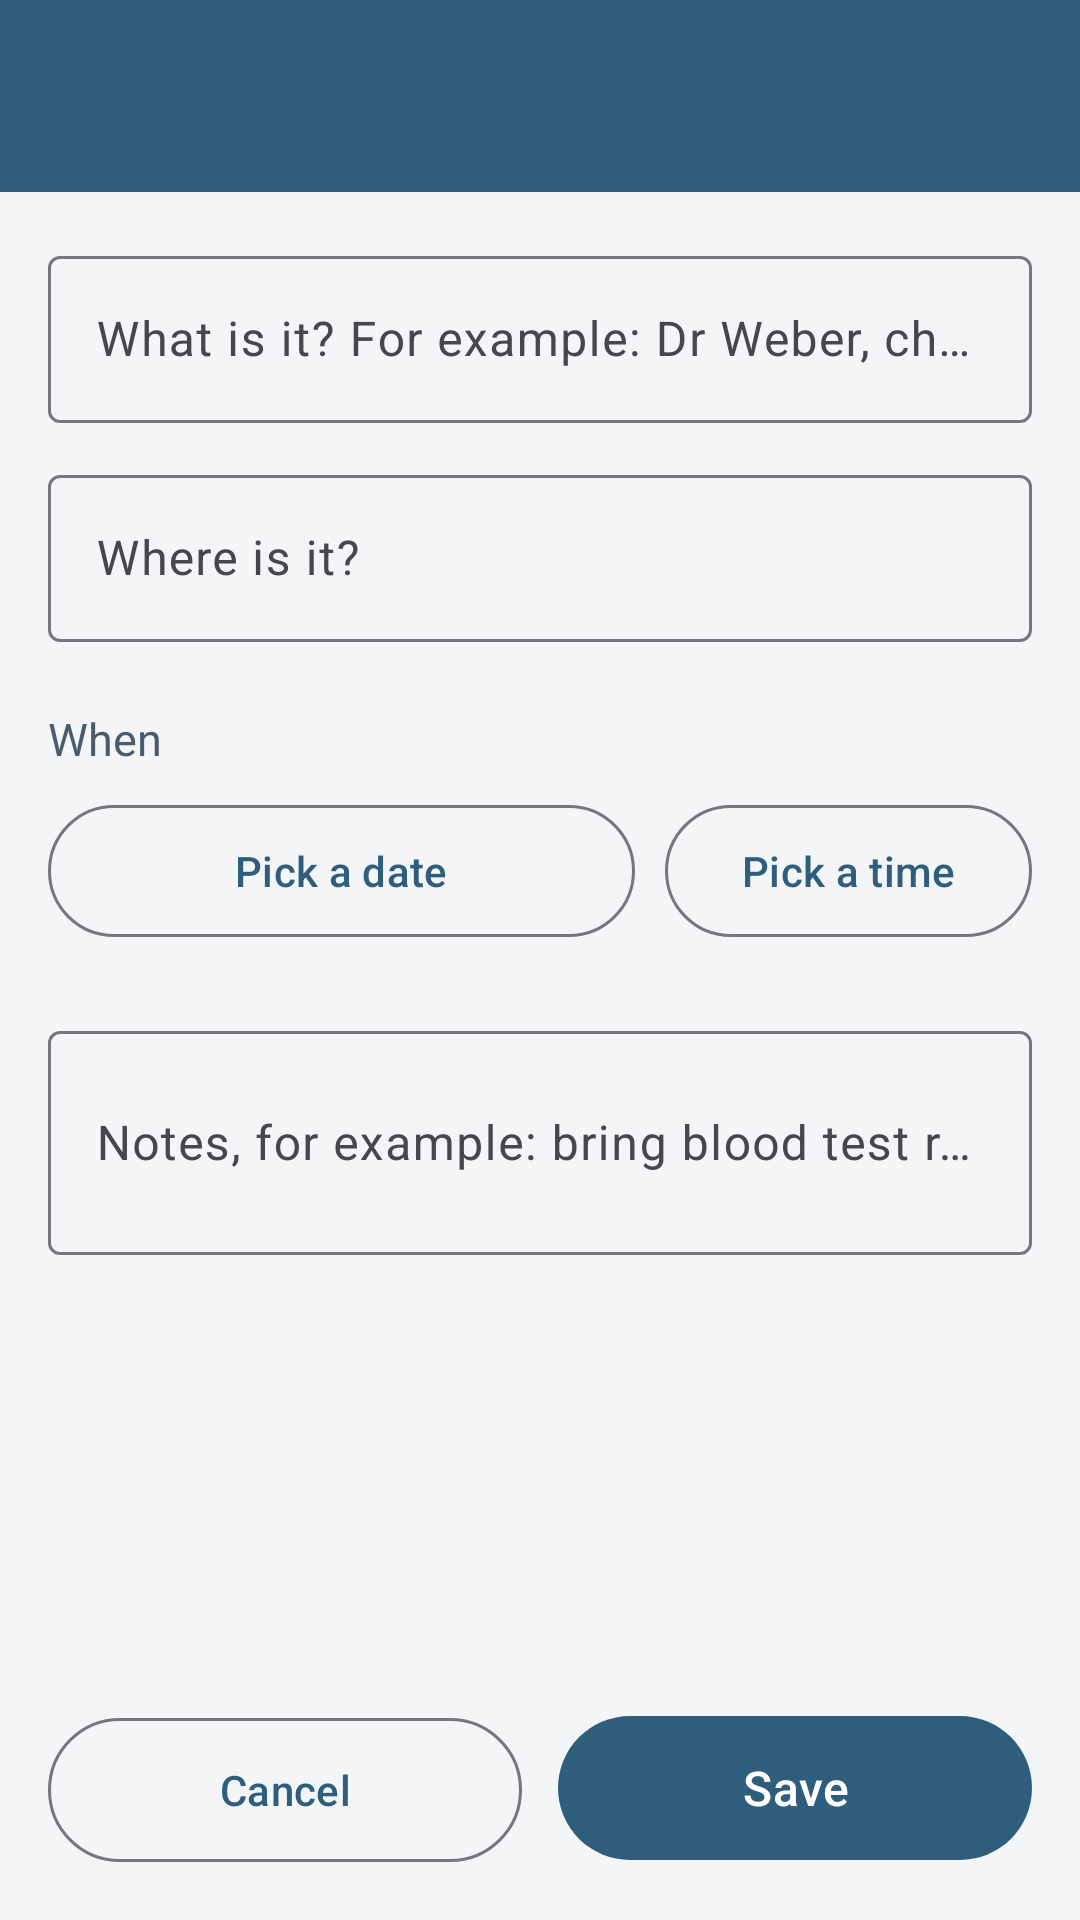

Reconstruct the res/layout file that produces this screen, plus the resources it refers to.
<!-- AndroidManifest.xml: application theme Theme.KinKeeper -->
<!-- res/layout/activity_appointment_form.xml -->
<?xml version="1.0" encoding="utf-8"?>
<LinearLayout xmlns:android="http://schemas.android.com/apk/res/android"
    xmlns:app="http://schemas.android.com/apk/res-auto"
    android:layout_width="match_parent"
    android:layout_height="match_parent"
    android:background="@color/page"
    android:orientation="vertical">

    <com.google.android.material.appbar.MaterialToolbar
        android:id="@+id/toolbar"
        style="@style/ScreenToolbar"
        android:layout_width="match_parent"
        android:layout_height="?attr/actionBarSize"
        app:navigationIcon="@drawable/ic_back" />

    <ScrollView
        android:layout_width="match_parent"
        android:layout_height="0dp"
        android:layout_weight="1">

        <LinearLayout
            android:layout_width="match_parent"
            android:layout_height="wrap_content"
            android:orientation="vertical"
            android:padding="16dp">

            <com.google.android.material.textfield.TextInputLayout
                android:id="@+id/layoutTitle"
                style="@style/Widget.Material3.TextInputLayout.OutlinedBox"
                android:layout_width="match_parent"
                android:layout_height="wrap_content"
                android:hint="@string/field_title">

                <com.google.android.material.textfield.TextInputEditText
                    android:id="@+id/inputTitle"
                    android:layout_width="match_parent"
                    android:layout_height="wrap_content"
                    android:inputType="textCapSentences" />
            </com.google.android.material.textfield.TextInputLayout>

            <com.google.android.material.textfield.TextInputLayout
                style="@style/Widget.Material3.TextInputLayout.OutlinedBox"
                android:layout_width="match_parent"
                android:layout_height="wrap_content"
                android:layout_marginTop="12dp"
                android:hint="@string/field_location">

                <com.google.android.material.textfield.TextInputEditText
                    android:id="@+id/inputLocation"
                    android:layout_width="match_parent"
                    android:layout_height="wrap_content"
                    android:inputType="textCapSentences" />
            </com.google.android.material.textfield.TextInputLayout>

            <TextView
                style="@style/SectionLabel"
                android:layout_width="wrap_content"
                android:layout_height="wrap_content"
                android:layout_marginTop="22dp"
                android:text="@string/when_label" />

            <LinearLayout
                android:layout_width="match_parent"
                android:layout_height="wrap_content"
                android:orientation="horizontal">

                <com.google.android.material.button.MaterialButton
                    android:id="@+id/buttonPickDate"
                    style="@style/Widget.Material3.Button.OutlinedButton"
                    android:layout_width="0dp"
                    android:layout_height="52dp"
                    android:layout_weight="1.6"
                    android:text="@string/pick_date" />

                <com.google.android.material.button.MaterialButton
                    android:id="@+id/buttonPickTime"
                    style="@style/Widget.Material3.Button.OutlinedButton"
                    android:layout_width="0dp"
                    android:layout_height="52dp"
                    android:layout_marginStart="10dp"
                    android:layout_weight="1"
                    android:text="@string/pick_time" />
            </LinearLayout>

            <com.google.android.material.textfield.TextInputLayout
                style="@style/Widget.Material3.TextInputLayout.OutlinedBox"
                android:layout_width="match_parent"
                android:layout_height="wrap_content"
                android:layout_marginTop="22dp"
                android:hint="@string/field_appt_notes">

                <com.google.android.material.textfield.TextInputEditText
                    android:id="@+id/inputApptNotes"
                    android:layout_width="match_parent"
                    android:layout_height="wrap_content"
                    android:inputType="textMultiLine"
                    android:minLines="2" />
            </com.google.android.material.textfield.TextInputLayout>

        </LinearLayout>
    </ScrollView>

    <LinearLayout
        android:layout_width="match_parent"
        android:layout_height="wrap_content"
        android:orientation="horizontal"
        android:padding="16dp">

        <com.google.android.material.button.MaterialButton
            android:id="@+id/buttonCancelAppointment"
            style="@style/Widget.Material3.Button.OutlinedButton"
            android:layout_width="0dp"
            android:layout_height="56dp"
            android:layout_weight="1"
            android:text="@string/cancel" />

        <com.google.android.material.button.MaterialButton
            android:id="@+id/buttonSaveAppointment"
            android:layout_width="0dp"
            android:layout_height="56dp"
            android:layout_marginStart="12dp"
            android:layout_weight="1"
            android:text="@string/save"
            android:textSize="16sp" />
    </LinearLayout>
</LinearLayout>
<!-- resources referenced by this layout -->
<resources>
  <color name="page">#F3F5F7</color>
  <string name="cancel">Cancel</string>
  <string name="field_appt_notes">Notes, for example: bring blood test results</string>
  <string name="field_location">Where is it?</string>
  <string name="field_title">What is it? For example: Dr Weber, check-up</string>
  <string name="pick_date">Pick a date</string>
  <string name="pick_time">Pick a time</string>
  <string name="save">Save</string>
  <string name="when_label">When</string>
  <style name="ScreenToolbar" parent="Widget.Material3.Toolbar">
          <item name="android:background">@color/primary</item>
          <item name="titleTextColor">@color/white</item>
          <item name="navigationIconTint">@color/white</item>
          <item name="android:elevation">2dp</item>
      </style>
  <style name="SectionLabel">
          <item name="android:textSize">15sp</item>
          <item name="android:textColor">@color/slate</item>
          <item name="android:paddingBottom">8dp</item>
      </style>
  <style name="Theme.KinKeeper" parent="Theme.Material3.Light.NoActionBar">
          <item name="colorPrimary">@color/primary</item>
          <item name="colorOnPrimary">@color/white</item>
          <item name="colorSecondary">@color/amber</item>
          <item name="android:colorBackground">@color/page</item>
          <item name="colorSurface">@color/surface</item>
          <item name="android:statusBarColor">@color/primary_dark</item>
          <item name="android:textColorPrimary">@color/ink</item>
          <item name="android:windowLightStatusBar" tools:targetApi="m">false</item>
      </style>
  <color name="primary">#2F5D7C</color>
  <color name="white">#FFFFFF</color>
  <color name="slate">#4A5B6B</color>
  <color name="amber">#C97A1E</color>
  <color name="surface">#FFFFFF</color>
  <color name="primary_dark">#1E4058</color>
  <color name="ink">#16202B</color>
</resources>
